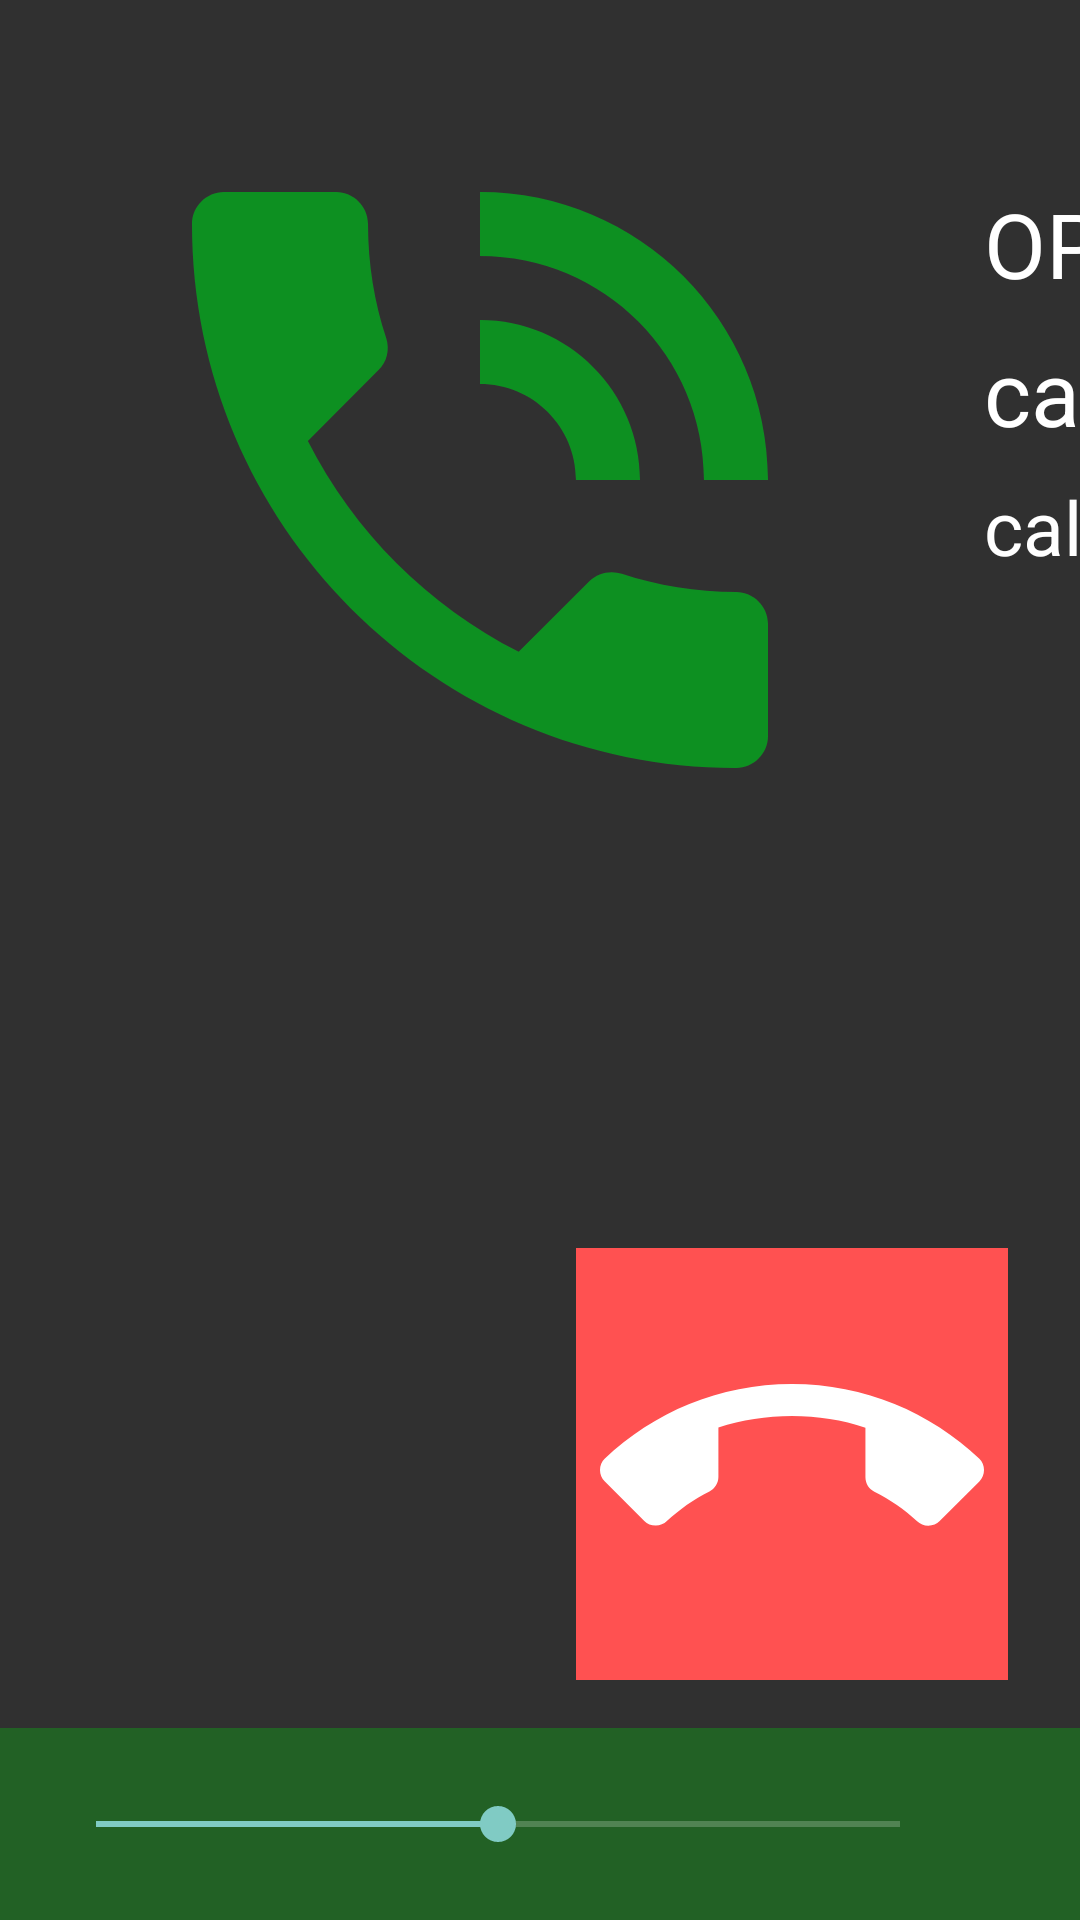

Layout XML and referenced resources for this Android screen:
<!-- AndroidManifest.xml: application theme Theme.AppCompat.NoActionBar -->
<!-- res/layout/screen_caller.xml -->
<?xml version="1.0" encoding="utf-8"?>
<androidx.constraintlayout.widget.ConstraintLayout
    xmlns:android="http://schemas.android.com/apk/res/android"
    xmlns:app="http://schemas.android.com/apk/res-auto"
    xmlns:tools="http://schemas.android.com/tools"
    android:layout_width="match_parent"
    android:layout_height="match_parent"
    android:background="@drawable/ic_login_bk"
    >

    

    <ImageView
        android:id="@+id/imageView5"
        android:layout_width="wrap_content"
        android:layout_height="wrap_content"
        android:layout_marginStart="32dp"
        android:layout_marginTop="32dp"
        android:src="@drawable/ic_phone_in_talk_black_256dp"
        app:layout_constraintStart_toStartOf="parent"
        app:layout_constraintTop_toTopOf="parent" />

    <ImageView
        android:id="@+id/imageView4"
        android:layout_width="0dp"
        android:layout_height="wrap_content"
        android:background="@color/greenButton"
        android:padding="32dp"
        app:layout_constraintBottom_toBottomOf="parent"
        app:layout_constraintEnd_toEndOf="parent"
        app:layout_constraintStart_toStartOf="parent" />

    <TextView
        android:id="@+id/caller_contact_name"
        android:layout_width="wrap_content"
        android:layout_height="wrap_content"
        android:layout_gravity="center_horizontal"

        android:layout_marginBottom="1dp"
        android:text="caller_contact_name"
        android:textColor="@android:color/white"
        android:textSize="30sp"
        app:layout_constraintBottom_toBottomOf="@+id/imageView5"
        app:layout_constraintStart_toStartOf="@+id/textView4"
        app:layout_constraintTop_toBottomOf="@+id/textView4"
        app:layout_constraintVertical_bias="0.062" />

    <TextView
        android:id="@+id/caller_call_status"
        android:layout_width="wrap_content"
        android:layout_height="wrap_content"
        android:layout_gravity="center_horizontal"
        android:layout_marginTop="8dp"
        android:text="caller_call_status"
        android:textColor="@android:color/white"
        android:textSize="25sp"
        app:layout_constraintStart_toStartOf="@+id/caller_contact_name"
        app:layout_constraintTop_toBottomOf="@+id/caller_contact_name" />

    <ImageButton
        android:id="@+id/caller_hang_up_button"
        android:layout_width="wrap_content"
        android:layout_height="wrap_content"
        android:layout_marginEnd="24dp"
        android:background="@color/redButton"
        android:layout_marginBottom="16dp"
        android:onClick="hangUP"
        android:padding="8dp"
        android:src="@drawable/ic_call_end_white_128dp"
        app:layout_constraintBottom_toTopOf="@+id/imageView4"
        app:layout_constraintEnd_toEndOf="parent" />














    <TextView
        android:id="@+id/textView4"
        android:layout_width="wrap_content"
        android:layout_height="wrap_content"
        android:layout_marginStart="40dp"
        android:text="OPERATOR"
        android:textColor="@android:color/white"
        android:textSize="30sp"
        app:layout_constraintBottom_toBottomOf="@+id/imageView5"
        app:layout_constraintStart_toEndOf="@+id/imageView5"
        app:layout_constraintTop_toTopOf="@+id/imageView5"
        app:layout_constraintVertical_bias="0.134" />

    <SeekBar
        android:id="@+id/seekBar"
        android:layout_width="300dp"
        android:progress="50"
        android:layout_height="28dp"
        android:layout_marginStart="16dp"
        android:maxWidth="100dp"
        app:layout_constraintBottom_toBottomOf="@+id/imageView4"
        app:layout_constraintStart_toEndOf="@+id/caller_contact_name"
        app:layout_constraintStart_toStartOf="@+id/imageView4"
        app:layout_constraintTop_toTopOf="@+id/imageView4" />
</androidx.constraintlayout.widget.ConstraintLayout>
<!-- resources referenced by this layout -->
<resources>
  <color name="greenButton">#226125</color>
  <color name="redButton">#FF5151</color>
  <!-- drawable ic_call_end_white_128dp (drawable) -->
  <vector android:height="128dp" android:tint="#FFFFFF"
      android:viewportHeight="24.0" android:viewportWidth="24.0"
      android:width="128dp" xmlns:android="http://schemas.android.com/apk/res/android">
      <path android:fillColor="#FF000000" android:pathData="M12,9c-1.6,0 -3.15,0.25 -4.6,0.72v3.1c0,0.39 -0.23,0.74 -0.56,0.9 -0.98,0.49 -1.87,1.12 -2.66,1.85 -0.18,0.18 -0.43,0.28 -0.7,0.28 -0.28,0 -0.53,-0.11 -0.71,-0.29L0.29,13.08c-0.18,-0.17 -0.29,-0.42 -0.29,-0.7 0,-0.28 0.11,-0.53 0.29,-0.71C3.34,8.78 7.46,7 12,7s8.66,1.78 11.71,4.67c0.18,0.18 0.29,0.43 0.29,0.71 0,0.28 -0.11,0.53 -0.29,0.71l-2.48,2.48c-0.18,0.18 -0.43,0.29 -0.71,0.29 -0.27,0 -0.52,-0.11 -0.7,-0.28 -0.79,-0.74 -1.69,-1.36 -2.67,-1.85 -0.33,-0.16 -0.56,-0.5 -0.56,-0.9v-3.1C15.15,9.25 13.6,9 12,9z"/>
  </vector>
  <!-- drawable ic_phone_in_talk_black_256dp (drawable) -->
  <vector android:height="256dp" android:tint="#0D9021"
      android:viewportHeight="24.0" android:viewportWidth="24.0"
      android:width="256dp" xmlns:android="http://schemas.android.com/apk/res/android">
      <path android:fillColor="#FF000000" android:pathData="M20,15.5c-1.25,0 -2.45,-0.2 -3.57,-0.57 -0.35,-0.11 -0.74,-0.03 -1.02,0.24l-2.2,2.2c-2.83,-1.44 -5.15,-3.75 -6.59,-6.59l2.2,-2.21c0.28,-0.26 0.36,-0.65 0.25,-1C8.7,6.45 8.5,5.25 8.5,4c0,-0.55 -0.45,-1 -1,-1L4,3c-0.55,0 -1,0.45 -1,1 0,9.39 7.61,17 17,17 0.55,0 1,-0.45 1,-1v-3.5c0,-0.55 -0.45,-1 -1,-1zM19,12h2c0,-4.97 -4.03,-9 -9,-9v2c3.87,0 7,3.13 7,7zM15,12h2c0,-2.76 -2.24,-5 -5,-5v2c1.66,0 3,1.34 3,3z"/>
  </vector>
  <!-- drawable ic_phone_paused_white_128dp (drawable) -->
  <vector android:height="128dp" android:tint="#FFFFFF"
      android:viewportHeight="24.0" android:viewportWidth="24.0"
      android:width="128dp" xmlns:android="http://schemas.android.com/apk/res/android">
      <path android:fillColor="#FF000000" android:pathData="M17,3h-2v7h2L17,3zM20,15.5c-1.25,0 -2.45,-0.2 -3.57,-0.57 -0.35,-0.11 -0.74,-0.03 -1.02,0.24l-2.2,2.2c-2.83,-1.44 -5.15,-3.75 -6.59,-6.59l2.2,-2.21c0.28,-0.26 0.36,-0.65 0.25,-1C8.7,6.45 8.5,5.25 8.5,4c0,-0.55 -0.45,-1 -1,-1L4,3c-0.55,0 -1,0.45 -1,1 0,9.39 7.61,17 17,17 0.55,0 1,-0.45 1,-1v-3.5c0,-0.55 -0.45,-1 -1,-1zM19,3v7h2L21,3h-2z"/>
  </vector>
</resources>
